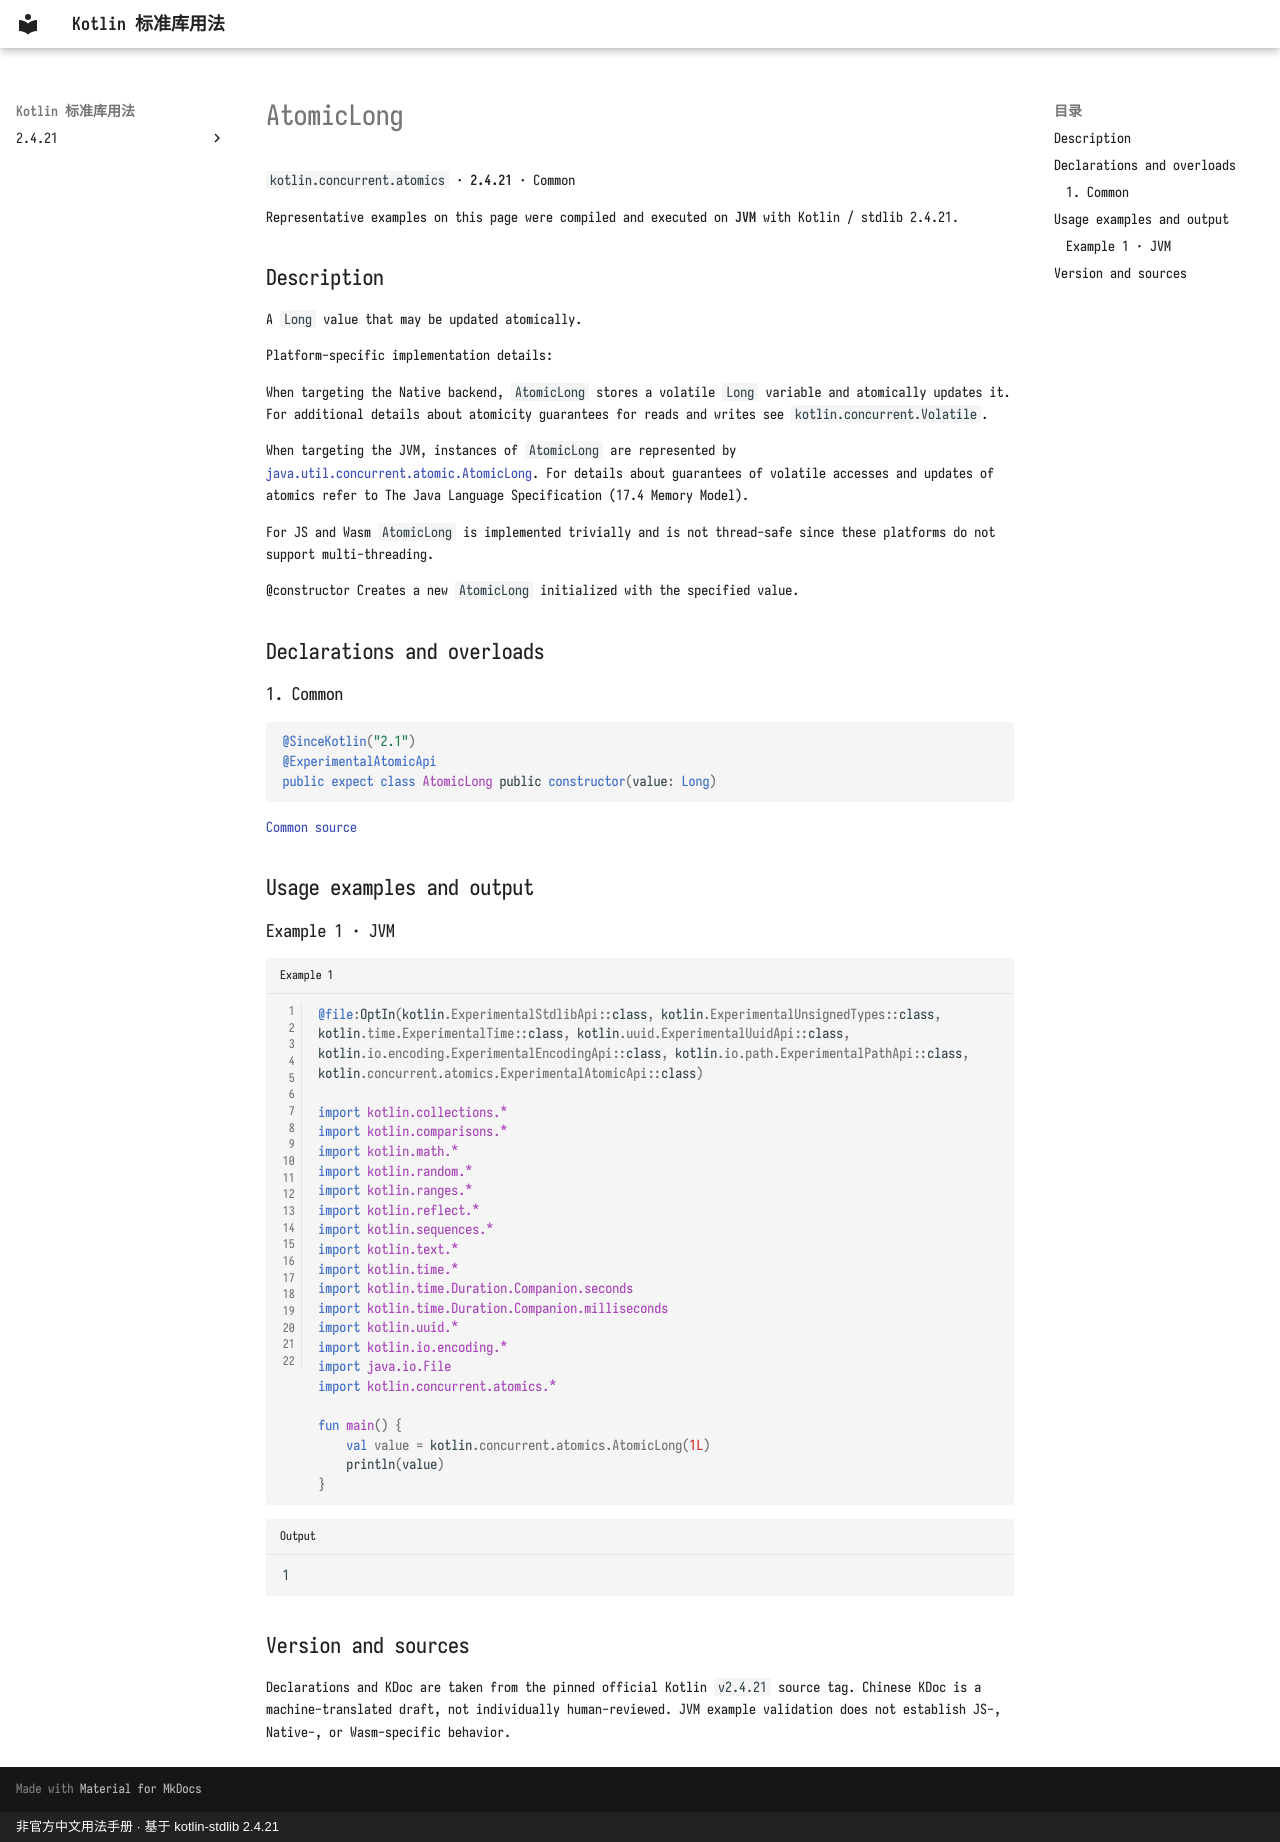

repository: oooooooko/kotlin-stdlib-docs · page: en/api/kotlin.concurrent.atomics/atomiclong--959a0786/index.html · generator: mkdocs · copyright: 非官方中文用法手册 · 基于 kotlin-stdlib 2.4.21

# AtomicLong

`kotlin.concurrent.atomics` · **2.4.21** · Common

Representative examples on this page were compiled and executed on **JVM** with Kotlin / stdlib 2.4.21.

## Description

A `Long` value that may be updated atomically.

Platform-specific implementation details:

When targeting the Native backend, `AtomicLong` stores a volatile `Long` variable and atomically updates it.
For additional details about atomicity guarantees for reads and writes see `kotlin.concurrent.Volatile`.

When targeting the JVM, instances of `AtomicLong` are represented by
[java.util.concurrent.atomic.AtomicLong](https://docs.oracle.com/javase/8/docs/api/java/util/concurrent/atomic/AtomicLong.html).
For details about guarantees of volatile accesses and updates of atomics refer to The Java Language Specification (17.4 Memory Model).

For JS and Wasm `AtomicLong` is implemented trivially and is not thread-safe since these platforms do not support multi-threading.

@constructor Creates a new `AtomicLong` initialized with the specified value.

## Declarations and overloads

### 1. Common

```kotlin
@SinceKotlin("2.1")
@ExperimentalAtomicApi
public expect class AtomicLong public constructor(value: Long)
```

[Common source](https://github.com/JetBrains/kotlin/blob/v2.4.21/libraries/stdlib/src/kotlin/concurrent/atomics/Atomics.common.kt#L234)

## Usage examples and output

### Example 1 · JVM

```kotlin title="Example 1" linenums="1"
@file:OptIn(kotlin.ExperimentalStdlibApi::class, kotlin.ExperimentalUnsignedTypes::class, kotlin.time.ExperimentalTime::class, kotlin.uuid.ExperimentalUuidApi::class, kotlin.io.encoding.ExperimentalEncodingApi::class, kotlin.io.path.ExperimentalPathApi::class, kotlin.concurrent.atomics.ExperimentalAtomicApi::class)

import kotlin.collections.*
import kotlin.comparisons.*
import kotlin.math.*
import kotlin.random.*
import kotlin.ranges.*
import kotlin.reflect.*
import kotlin.sequences.*
import kotlin.text.*
import kotlin.time.*
import kotlin.time.Duration.Companion.seconds
import kotlin.time.Duration.Companion.milliseconds
import kotlin.uuid.*
import kotlin.io.encoding.*
import java.io.File
import kotlin.concurrent.atomics.*

fun main() {
    val value = kotlin.concurrent.atomics.AtomicLong(1L)
    println(value)
}
```

```text title="Output"
1
```

## Version and sources

Declarations and KDoc are taken from the pinned official Kotlin `v2.4.21` source tag. Chinese KDoc is a machine-translated draft, not individually human-reviewed. JVM example validation does not establish JS-, Native-, or Wasm-specific behavior.
